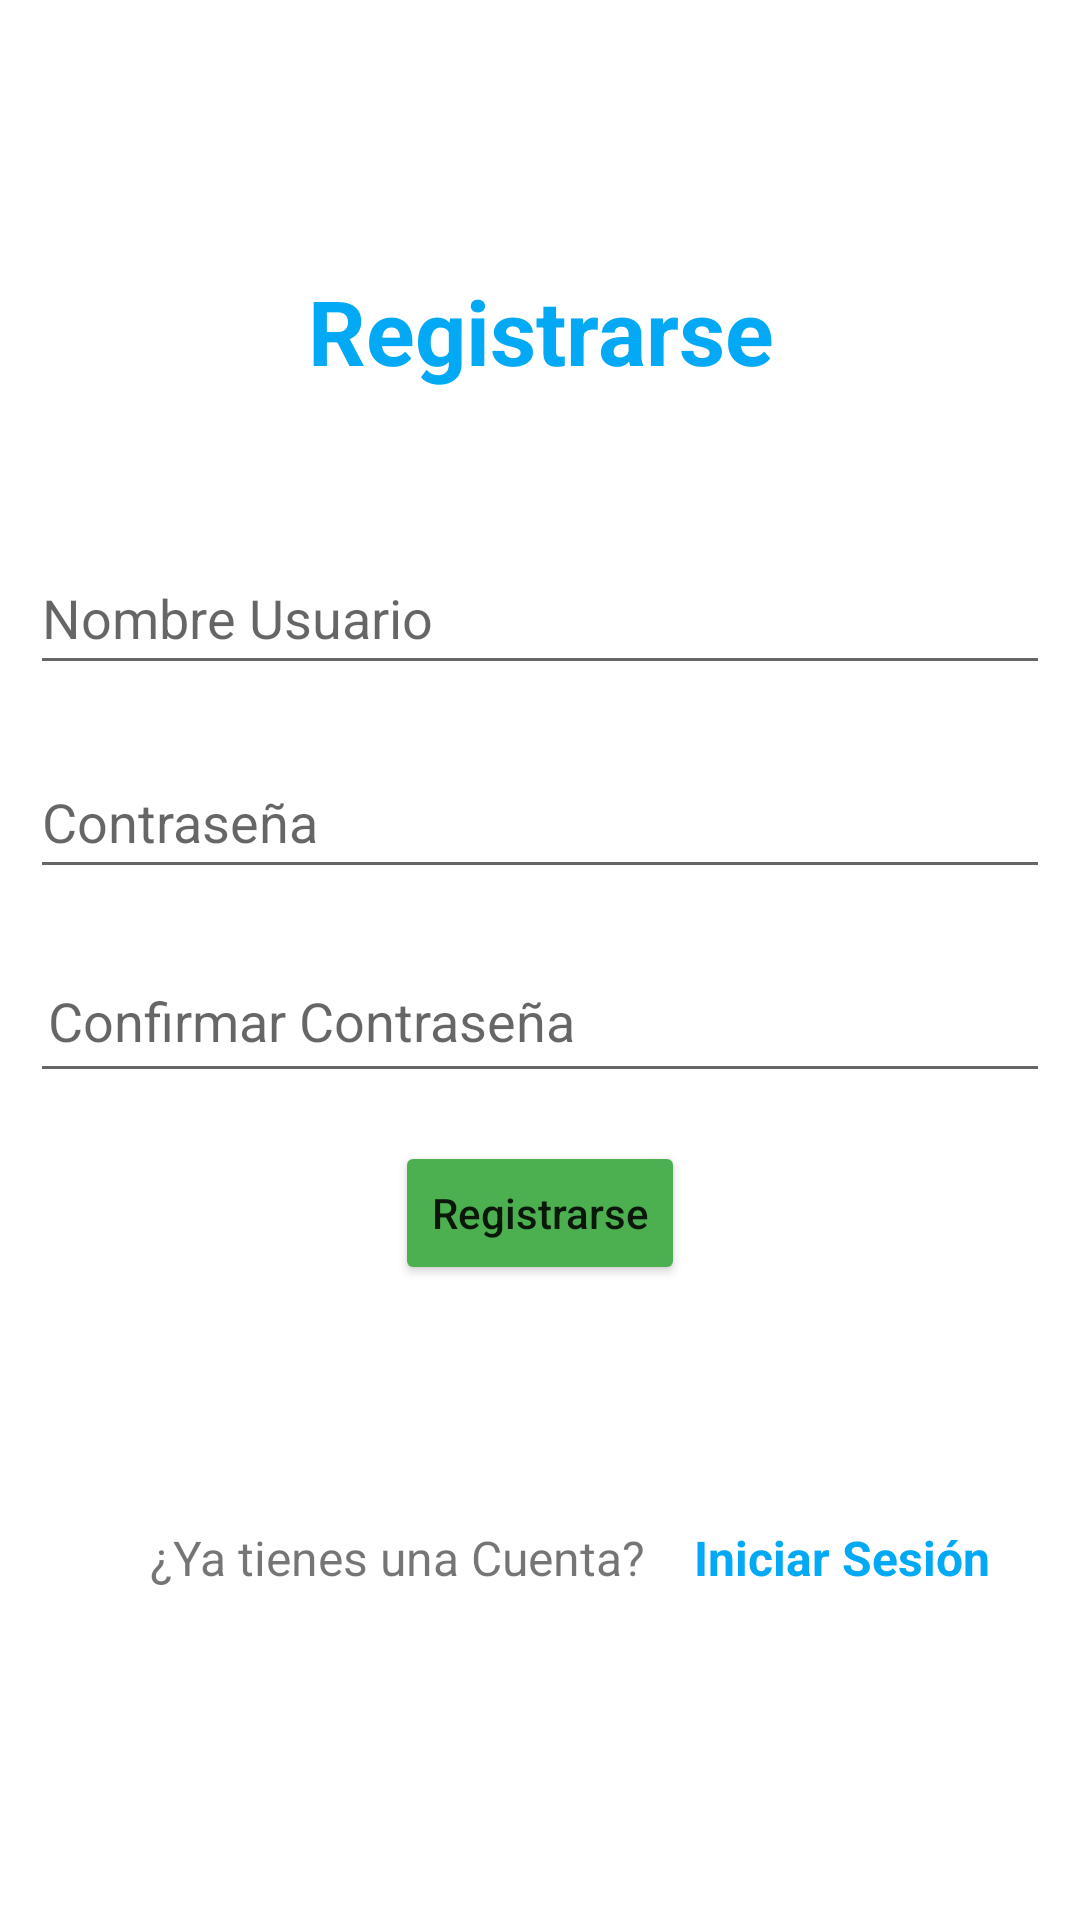

This screen was rendered from an Android layout file. Write that file and the resources it references.
<!-- AndroidManifest.xml: application theme Theme.AndroidTaller1 -->
<!-- res/layout/activity_registro.xml -->
<?xml version="1.0" encoding="utf-8"?>
<RelativeLayout xmlns:android="http://schemas.android.com/apk/res/android"
    xmlns:app="http://schemas.android.com/apk/res-auto"
    xmlns:tools="http://schemas.android.com/tools"
    android:layout_width="match_parent"
    android:layout_height="match_parent"
    android:padding="10dp"
    tools:context=".RegistroActivity">

    <TextView
        android:id="@+id/textregistrarse"
        android:layout_marginTop="80dp"
        android:textColor="@color/accent"
        android:layout_width="match_parent"
        android:layout_height="wrap_content"
        android:text="Registrarse"
        android:textSize="30sp"
        android:textStyle="bold"
        android:gravity="center"
        />

    <EditText
        android:id="@+id/nombreUsuario"
        android:layout_width="match_parent"
        android:layout_height="wrap_content"
        android:layout_below="@+id/textregistrarse"
        android:layout_centerHorizontal="true"
        android:layout_marginTop="50dp"
        android:hint="Nombre Usuario"
        android:minHeight="48dp"
        />

    <EditText
        android:id="@+id/contrasena"
        android:layout_width="match_parent"
        android:layout_height="wrap_content"
        android:layout_below="@+id/nombreUsuario"
        android:inputType="textPassword"
        android:layout_centerHorizontal="true"
        android:layout_marginTop="20sp"
        android:hint="Contraseña"
        android:minHeight="48dp"
        />

    <EditText
        android:padding="6dp"
        android:id="@+id/confirmar_contrasena"
        android:layout_width="match_parent"
        android:layout_height="wrap_content"
        android:layout_below="@+id/contrasena"
        android:inputType="textPassword"
        android:layout_centerHorizontal="true"
        android:layout_marginTop="20dp"
        android:hint="Confirmar Contraseña"
        android:minHeight="48dp"
        />

    <Button
        android:id="@+id/btn_registrarse"
        android:layout_width="wrap_content"
        android:layout_height="wrap_content"
        android:layout_below="@id/confirmar_contrasena"
        android:layout_centerHorizontal="true"
        android:layout_marginTop="16dp"
        android:backgroundTint="@color/primary"
        android:text="Registrarse"
        android:textAllCaps="false" />

    <TextView
        android:id="@+id/txt_tieneCuenta"
        android:layout_width="wrap_content"
        android:layout_height="wrap_content"
        android:layout_below="@id/btn_registrarse"
        android:layout_marginTop="80dp"
        android:text="¿Ya tienes una Cuenta?"
        android:textSize="16dp"
        android:layout_marginStart="40dp"

        />

    <TextView
        android:id="@+id/inicioseccion"
        android:layout_width="wrap_content"
        android:layout_height="wrap_content"
        android:layout_below="@id/btn_registrarse"
        android:layout_centerHorizontal="true"
        android:layout_marginStart="16dp"
        android:layout_marginTop="80dp"
        android:layout_toEndOf="@id/txt_tieneCuenta"
        android:text="Iniciar Sesión"
        android:textColor="@color/accent"
        android:textSize="16dp"
        android:textStyle="bold" />
</RelativeLayout>
<!-- resources referenced by this layout -->
<resources>
  <color name="accent">#03A9F4</color>
  <color name="primary">#4CAF50</color>
  <style name="Theme.AndroidTaller1" parent="Theme.MaterialComponents.DayNight.NoActionBar">
          
          <item name="colorPrimary">@color/purple_500</item>
          <item name="colorPrimaryVariant">@color/purple_700</item>
          <item name="colorOnPrimary">@color/white</item>
          
          <item name="colorSecondary">@color/teal_200</item>
          <item name="colorSecondaryVariant">@color/teal_700</item>
          <item name="colorOnSecondary">@color/black</item>
          
          <item name="android:statusBarColor" tools:targetApi="l">?attr/colorPrimaryVariant</item>
          
      </style>
  <color name="purple_500">#FF6200EE</color>
  <color name="purple_700">#FF3700B3</color>
  <color name="white">#FFFFFFFF</color>
  <color name="teal_200">#FF03DAC5</color>
  <color name="teal_700">#FF018786</color>
  <color name="black">#FF000000</color>
</resources>
